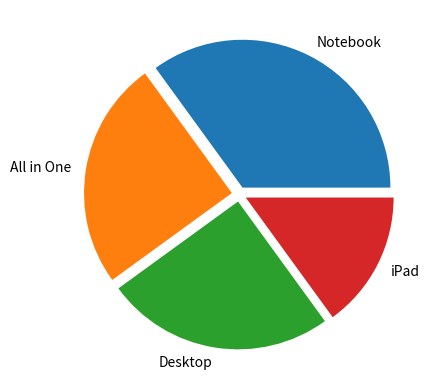

The script that saved this image:
import matplotlib.pyplot as plt
import numpy as np

# valores do gráfico

y = np.array([35, 25, 25, 15])

# itens do gráfico

etiquetas = ['Notebook', 'All in One', 'Desktop', 'iPad']

# espaçamento entre os dados

espac_graf = [0.05, 0.05, 0.05, 0.05]

# monta o gráfico e depois mostra na tela

plt.pie (y, labels = etiquetas, explode = espac_graf, shadow = False)
plt.show()